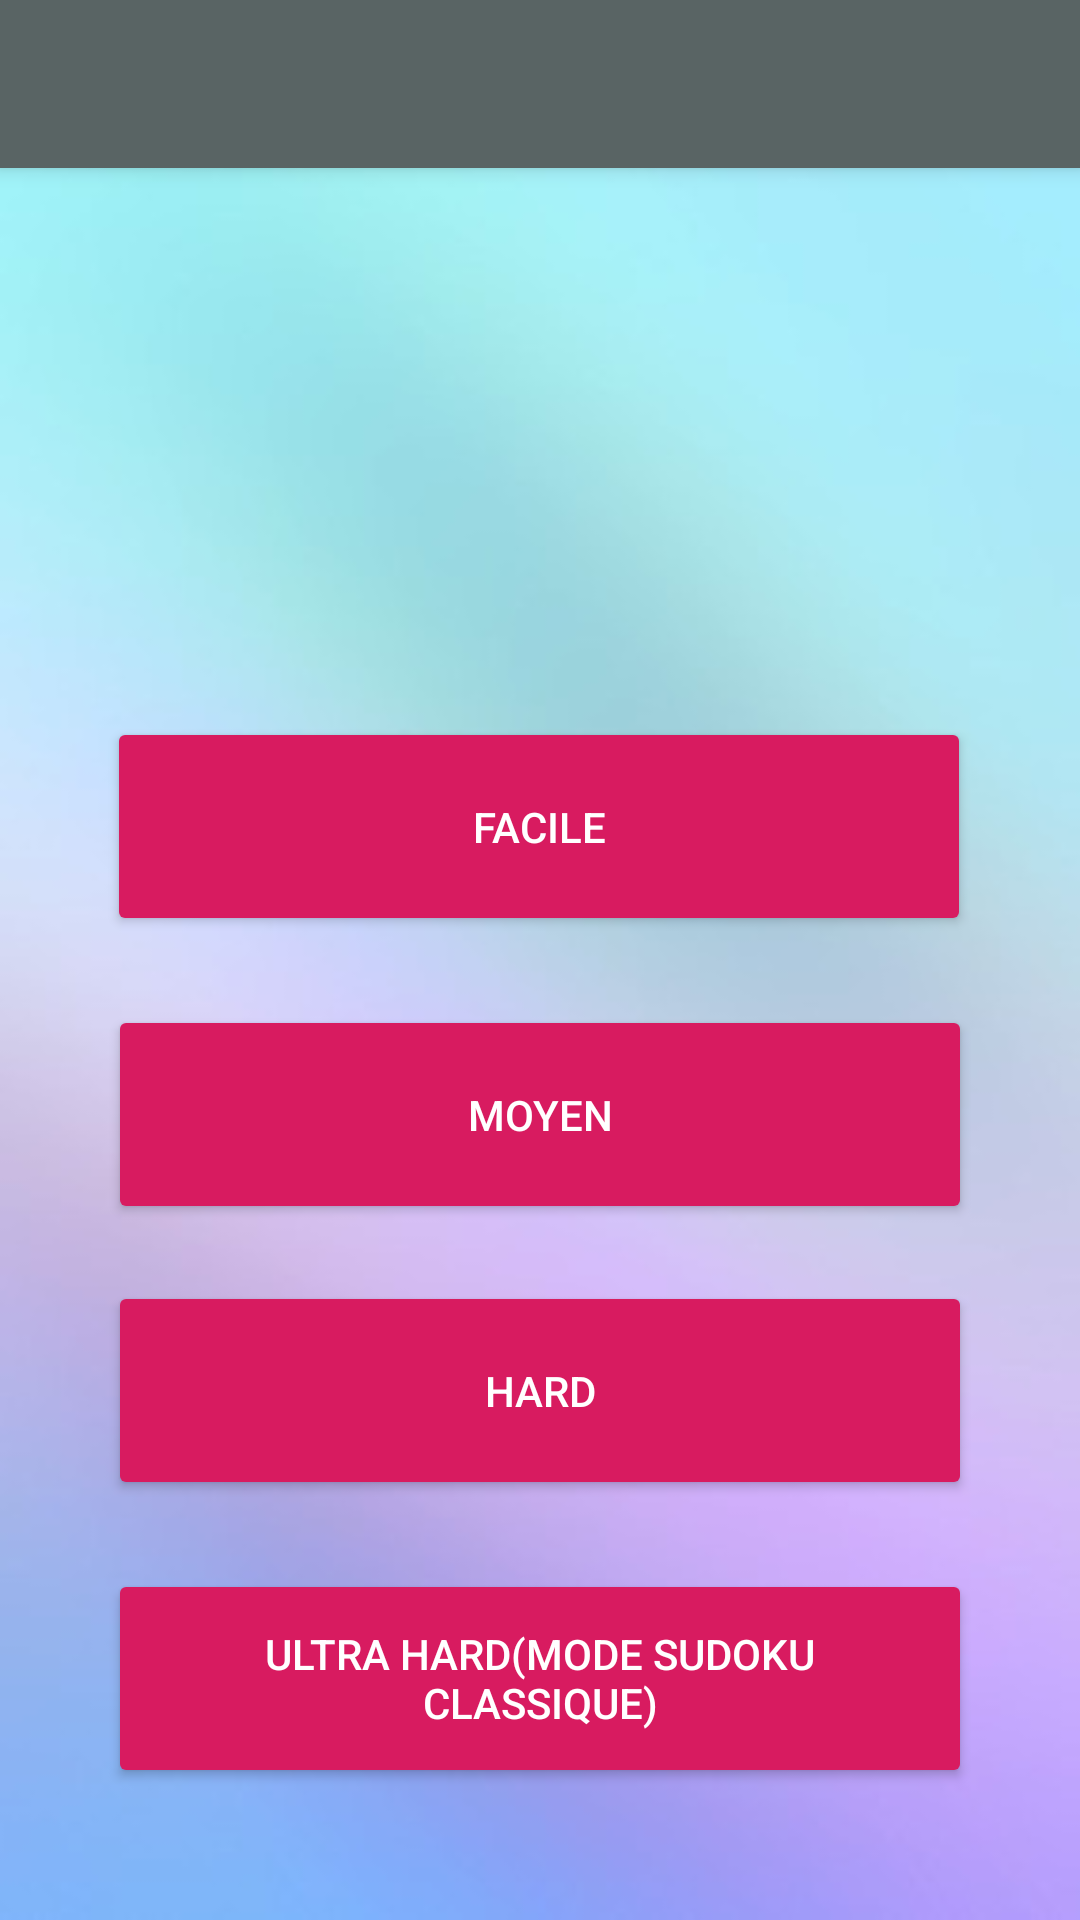

Here is an Android app screen rendered from its layout file. Give the layout XML and the strings, colors and styles it references.
<!-- AndroidManifest.xml: activity theme AppTheme.Fullscreen.NoActionBar -->
<!-- res/layout/activity_difficulte.xml -->
<?xml version="1.0" encoding="utf-8"?>
<android.support.design.widget.CoordinatorLayout xmlns:android="http://schemas.android.com/apk/res/android"
    xmlns:app="http://schemas.android.com/apk/res-auto"
    xmlns:tools="http://schemas.android.com/tools"
    android:layout_width="match_parent"
    android:layout_height="match_parent"
    android:fitsSystemWindows="true"
    android:background="@drawable/fond"
    tools:context=".DifficulteActivity">

    <android.support.design.widget.AppBarLayout
        android:id="@+id/app_bar"
        android:layout_width="match_parent"
        android:layout_height="wrap_content"
        android:fitsSystemWindows="true"
        android:theme="@style/AppTheme.Fullscreen.AppBarOverlay">


        <android.support.v7.widget.Toolbar
            android:id="@+id/toolbar"
            android:layout_width="match_parent"
            android:layout_height="?attr/actionBarSize"
            app:layout_collapseMode="pin"
            app:popupTheme="@style/AppTheme.Fullscreen.PopupOverlay" />

    </android.support.design.widget.AppBarLayout>

    <android.support.constraint.ConstraintLayout
        android:layout_width="match_parent"
        android:layout_height="match_parent">


        <Button
            android:id="@+id/facileButton"
            style="@style/Widget.AppCompat.Button.Colored"
            android:layout_width="288dp"
            android:layout_height="73dp"
            android:layout_alignStart="@+id/image"
            android:layout_alignLeft="@+id/image"
            android:layout_marginStart="24dp"
            android:layout_marginLeft="24dp"
            android:layout_marginEnd="24dp"
            android:layout_marginRight="24dp"
            android:layout_marginBottom="328dp"
            android:text="@string/facile"
            app:layout_constraintBottom_toBottomOf="parent"
            app:layout_constraintEnd_toEndOf="parent"
            app:layout_constraintHorizontal_bias="0.493"
            app:layout_constraintStart_toStartOf="parent"
            tools:ignore="RtlHardcoded,RtlSymmetry" />

        <Button
            android:id="@+id/moyenButton"
            style="@style/Widget.AppCompat.Button.Colored"
            android:layout_width="288dp"
            android:layout_height="73dp"
            android:layout_alignStart="@+id/image"
            android:layout_alignLeft="@+id/image"
            android:layout_marginStart="24dp"
            android:layout_marginLeft="24dp"
            android:layout_marginEnd="24dp"
            android:layout_marginRight="24dp"
            android:layout_marginBottom="232dp"
            android:text="@string/moyen"
            app:layout_constraintBottom_toBottomOf="parent"
            app:layout_constraintEnd_toEndOf="parent"
            app:layout_constraintHorizontal_bias="0.506"
            app:layout_constraintStart_toStartOf="parent"
            tools:ignore="RtlHardcoded,RtlSymmetry" />

        <Button

            android:id="@+id/difficileButton"
            style="@style/Widget.AppCompat.Button.Colored"
            android:layout_width="288dp"
            android:layout_height="73dp"
            android:layout_alignStart="@+id/image"
            android:layout_alignLeft="@+id/image"
            android:layout_marginStart="24dp"
            android:layout_marginLeft="24dp"
            android:layout_marginEnd="24dp"
            android:layout_marginRight="24dp"
            android:layout_marginBottom="140dp"
            android:text="@string/difficile"
            app:layout_constraintBottom_toBottomOf="parent"
            app:layout_constraintEnd_toEndOf="parent"
            app:layout_constraintHorizontal_bias="0.506"
            app:layout_constraintStart_toStartOf="parent"
            tools:ignore="RtlHardcoded,RtlSymmetry" />

        <Button

            android:id="@+id/ultraButton"
            style="@style/Widget.AppCompat.Button.Colored"
            android:layout_width="288dp"
            android:layout_height="73dp"
            android:layout_alignStart="@+id/image"
            android:layout_alignLeft="@+id/image"
            android:layout_marginStart="24dp"
            android:layout_marginLeft="24dp"
            android:layout_marginEnd="24dp"
            android:layout_marginRight="24dp"
            android:layout_marginBottom="44dp"
            android:text="@string/ultra"
            app:layout_constraintBottom_toBottomOf="parent"
            app:layout_constraintEnd_toEndOf="parent"
            app:layout_constraintHorizontal_bias="0.506"
            app:layout_constraintStart_toStartOf="parent"
            tools:ignore="RtlHardcoded,RtlSymmetry" />


    </android.support.constraint.ConstraintLayout>


</android.support.design.widget.CoordinatorLayout>
<!-- resources referenced by this layout -->
<resources>
  <!-- drawable fond: jpg bitmap (drawable, 13302 bytes) -->
  <string name="difficile">Hard</string>
  <string name="facile">Facile</string>
  <string name="moyen">Moyen</string>
  <string name="ultra">Ultra Hard(mode sudoku classique)</string>
  <style name="AppTheme.Fullscreen.AppBarOverlay" parent="ThemeOverlay.AppCompat.Dark.ActionBar" />
  <style name="AppTheme.Fullscreen.PopupOverlay" parent="ThemeOverlay.AppCompat.Light" />
  <style name="AppTheme.Fullscreen.NoActionBar">
          <item name="windowActionBar">false</item>
          <item name="windowNoTitle">true</item>
      </style>
</resources>
